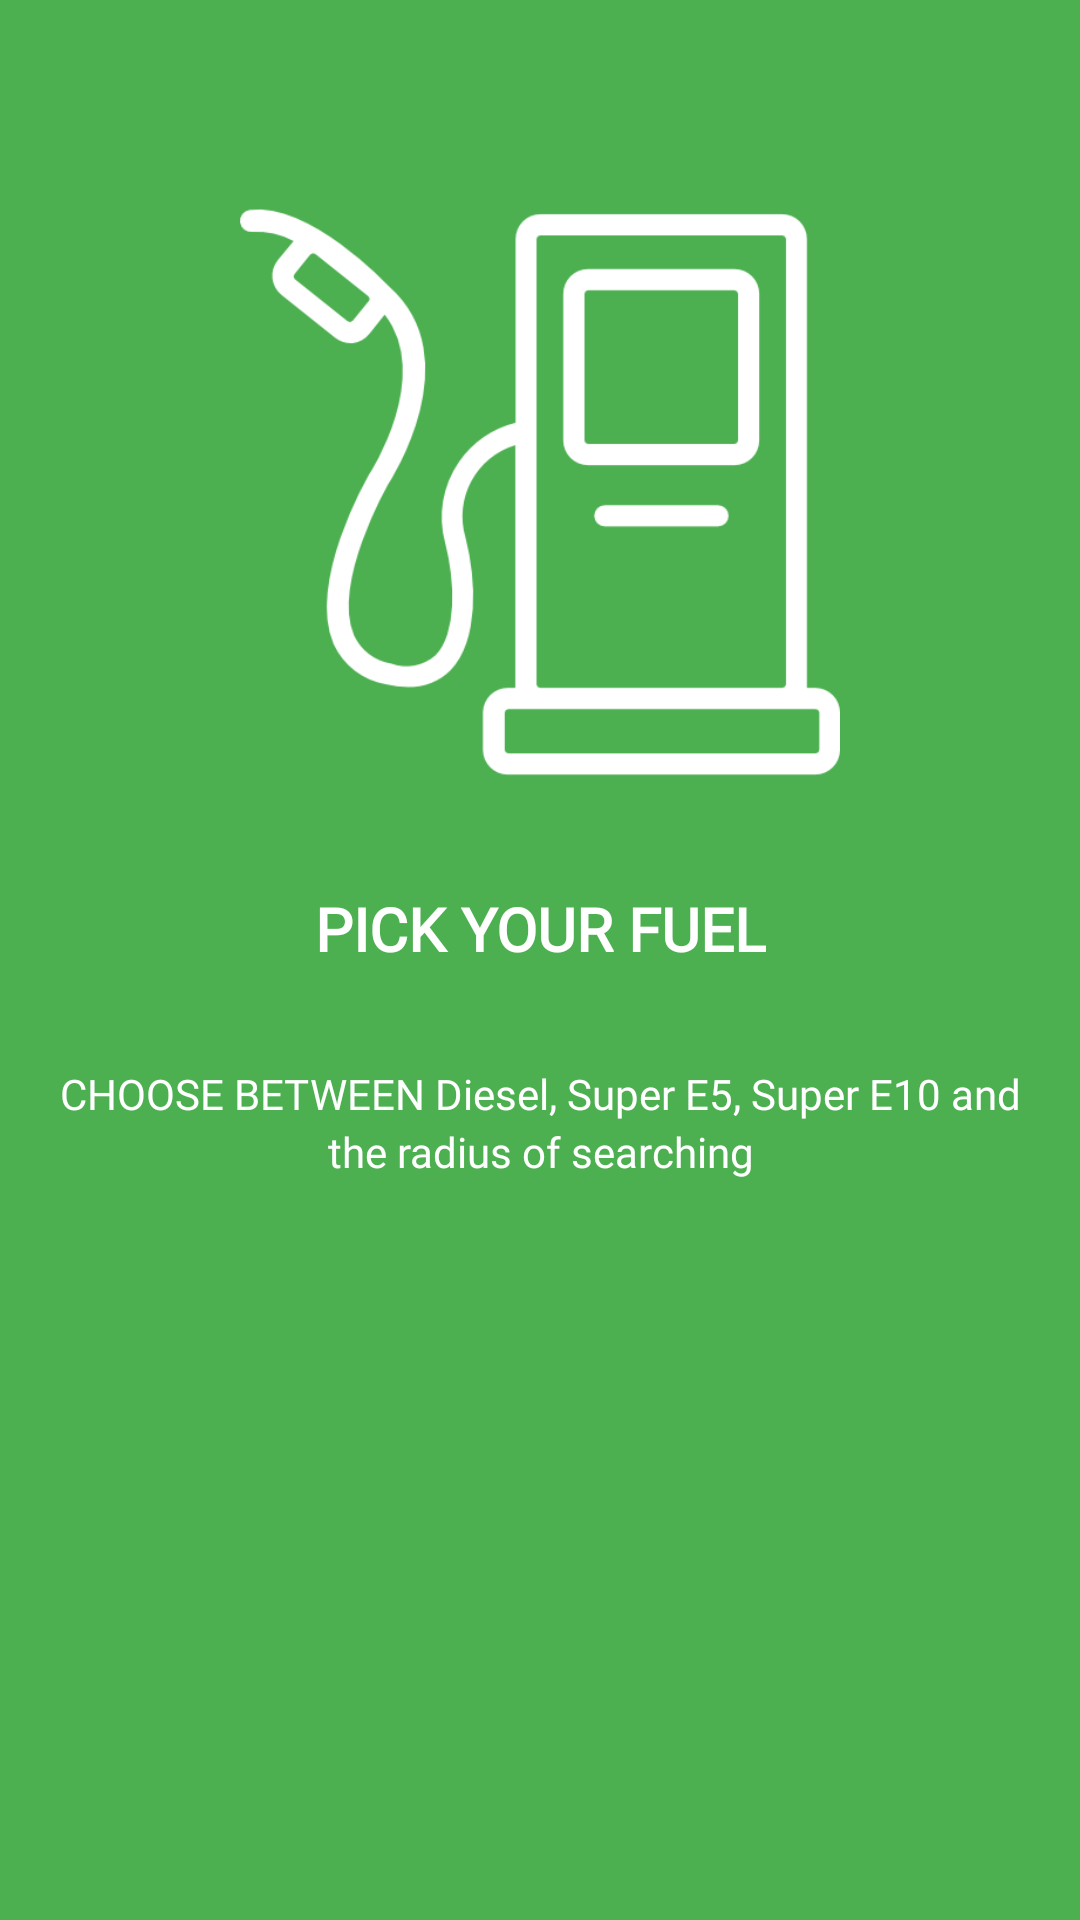

This screen was rendered from an Android layout file. Write that file and the resources it references.
<!-- AndroidManifest.xml: application theme AppTheme -->
<!-- res/layout/intro_first_page.xml -->
<androidx.constraintlayout.widget.ConstraintLayout xmlns:android="http://schemas.android.com/apk/res/android"
    xmlns:app="http://schemas.android.com/apk/res-auto"
    android:layout_width="match_parent"
    android:layout_height="match_parent"
    android:background="@color/md_green_500">

    <ImageView
        android:id="@+id/image_first_page_intro"
        android:layout_width="200dp"
        android:layout_height="200dp"
        android:layout_marginStart="8dp"
        android:layout_marginTop="64dp"
        android:layout_marginEnd="8dp"
        android:backgroundTint="@color/md_white_1000"
        android:src="@drawable/intro_first_page"
        app:layout_constraintEnd_toEndOf="parent"
        app:layout_constraintStart_toStartOf="parent"
        app:layout_constraintTop_toTopOf="parent" />

    <TextView
        android:id="@+id/text_title_first_page_intro"
        android:layout_width="wrap_content"
        android:layout_height="wrap_content"
        android:layout_marginStart="8dp"
        android:layout_marginTop="32dp"
        android:layout_marginEnd="8dp"
        android:fontFamily="@font/roboto"
        android:text="PICK YOUR FUEL"
        android:textAlignment="center"
        android:textColor="@color/md_white_1000"
        android:textSize="@dimen/font_h6_size"
        android:textStyle="bold"
        app:layout_constraintEnd_toEndOf="parent"
        app:layout_constraintStart_toStartOf="parent"
        app:layout_constraintTop_toBottomOf="@+id/image_first_page_intro" />

    <TextView
        android:id="@+id/text_content_first_page_intro"
        android:layout_width="0dp"
        android:layout_height="wrap_content"
        android:layout_marginStart="16dp"
        android:layout_marginTop="32dp"
        android:layout_marginEnd="16dp"
        android:fontFamily="@font/roboto"
        android:lineSpacingExtra="3dp"
        android:text="CHOOSE BETWEEN Diesel, Super E5, Super E10 and the radius of searching"
        android:textAlignment="center"
        android:textColor="@color/md_white_1000"
        android:textSize="@dimen/font_body_size"
        app:layout_constraintEnd_toEndOf="parent"
        app:layout_constraintHorizontal_bias="0.0"
        app:layout_constraintStart_toStartOf="parent"
        app:layout_constraintTop_toBottomOf="@+id/text_title_first_page_intro" />

</androidx.constraintlayout.widget.ConstraintLayout>
<!-- resources referenced by this layout -->
<resources>
  <color name="md_green_500">#4CAF50</color>
  <color name="md_white_1000">#FFFFFF</color>
  <dimen name="font_body_size">14sp</dimen>
  <dimen name="font_h6_size">20sp</dimen>
  <!-- drawable intro_first_page: png bitmap (drawable, 23790 bytes) -->
  <style name="AppTheme" parent="Theme.AppCompat.DayNight">
          
          <item name="colorPrimary">@color/colorPrimary</item>
          <item name="colorPrimaryDark">@color/colorPrimaryDark</item>
          <item name="colorAccent">@color/colorAccent</item>
          <item name="android:textColorPrimary">@color/primaryTextColor</item>
          <item name="android:textColor">@color/primaryTextColor</item>
          <item name="colorControlNormal">@color/primaryTextColor</item>
      </style>
  <color name="colorPrimary">#ffa000</color>
  <color name="colorPrimaryDark">#c67100</color>
  <color name="colorAccent">#ffd149</color>
  <color name="primaryTextColor">#000000</color>
</resources>
